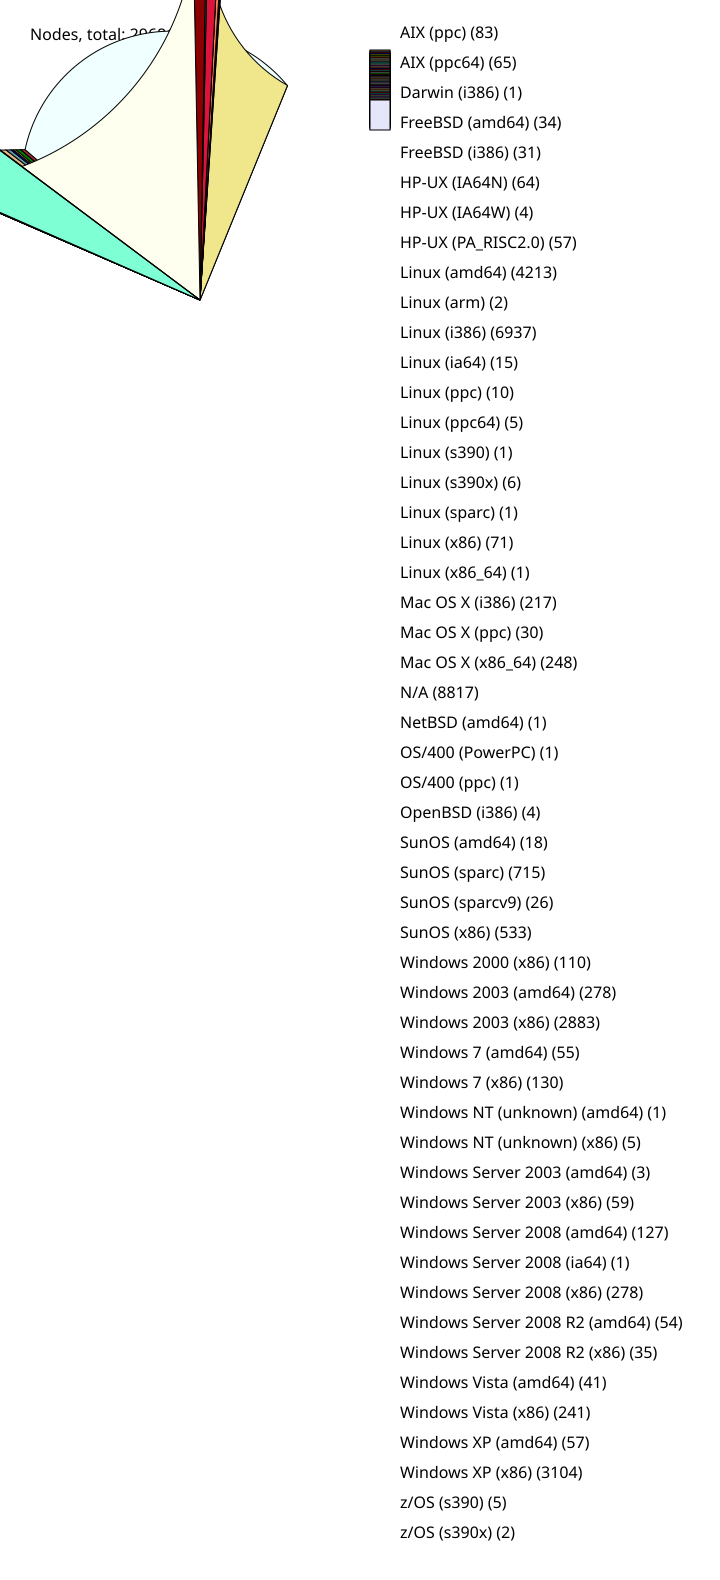

Data behind this chart, as committed beside it:
83, AIX (ppc)
65, AIX (ppc64)
1, Darwin (i386)
34, FreeBSD (amd64)
31, FreeBSD (i386)
64, HP-UX (IA64N)
4, HP-UX (IA64W)
57, HP-UX (PA_RISC2.0)
4213, Linux (amd64)
2, Linux (arm)
6937, Linux (i386)
15, Linux (ia64)
10, Linux (ppc)
5, Linux (ppc64)
1, Linux (s390)
6, Linux (s390x)
1, Linux (sparc)
71, Linux (x86)
1, Linux (x86_64)
217, Mac OS X (i386)
30, Mac OS X (ppc)
248, Mac OS X (x86_64)
8817, N/A
1, NetBSD (amd64)
1, OS/400 (PowerPC)
1, OS/400 (ppc)
4, OpenBSD (i386)
18, SunOS (amd64)
715, SunOS (sparc)
26, SunOS (sparcv9)
533, SunOS (x86)
110, Windows 2000 (x86)
278, Windows 2003 (amd64)
2883, Windows 2003 (x86)
55, Windows 7 (amd64)
130, Windows 7 (x86)
1, Windows NT (unknown) (amd64)
5, Windows NT (unknown) (x86)
3, Windows Server 2003 (amd64)
59, Windows Server 2003 (x86)
127, Windows Server 2008 (amd64)
1, Windows Server 2008 (ia64)
278, Windows Server 2008 (x86)
54, Windows Server 2008 R2 (amd64)
35, Windows Server 2008 R2 (x86)
41, Windows Vista (amd64)
241, Windows Vista (x86)
57, Windows XP (amd64)
3104, Windows XP (x86)
5, z/OS (s390)
2, z/OS (s390x)
